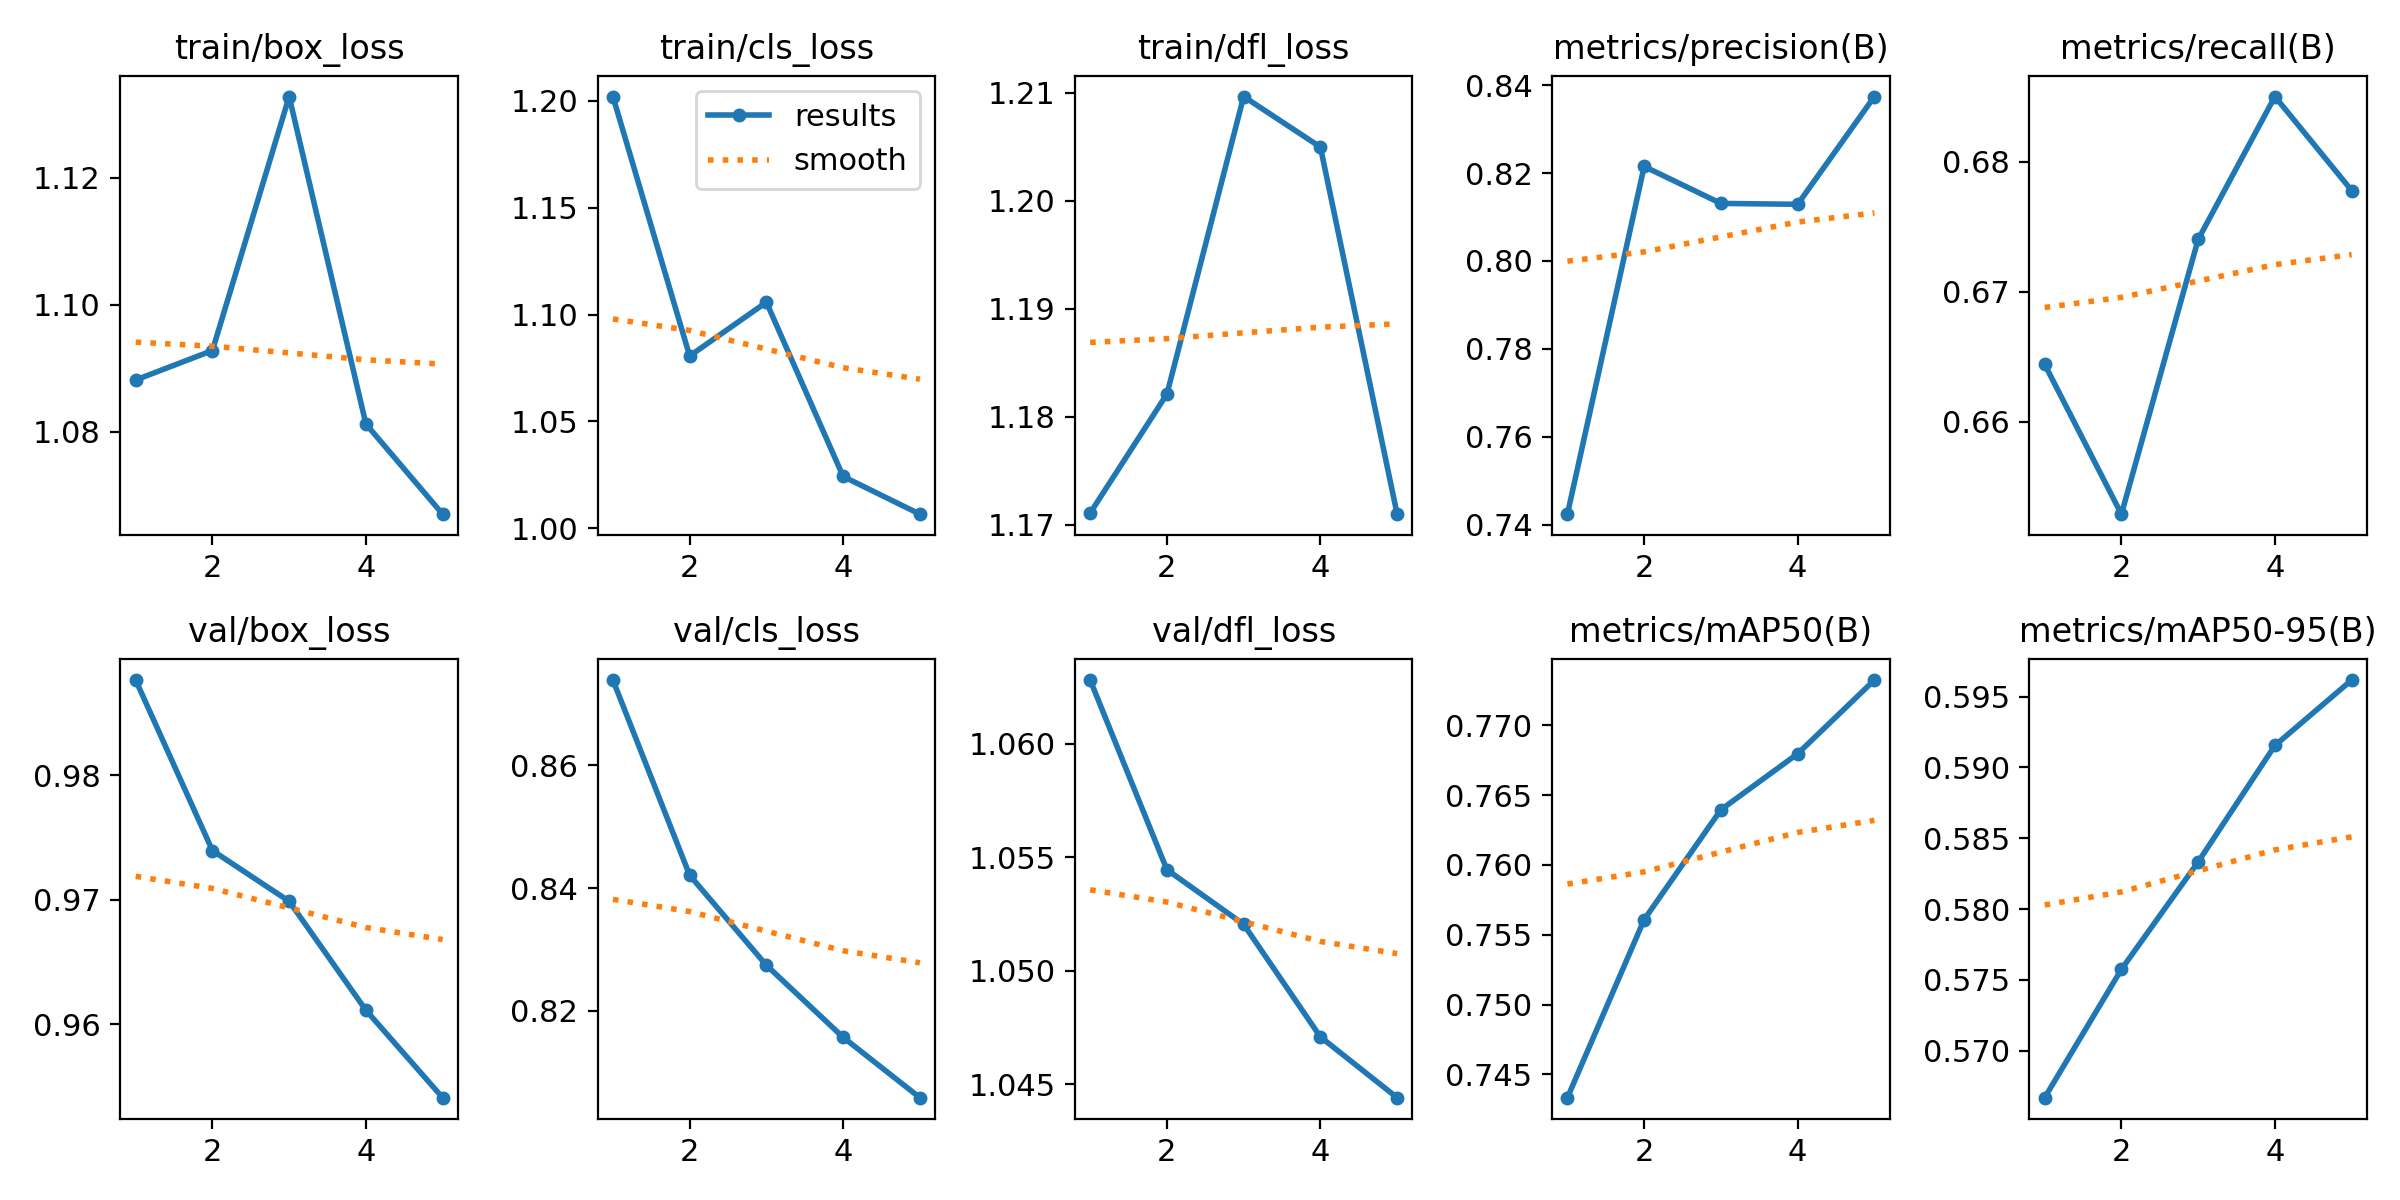

The file beside this chart, header and first rows:
epoch, time, train/box_loss, train/cls_loss, train/dfl_loss, metrics/precision(B), metrics/recall(B), metrics/mAP50(B), metrics/mAP50-95(B), val/box_loss, val/cls_loss, val/dfl_loss, lr/pg0, lr/pg1, lr/pg2
1, 222.1, 1.088, 1.202, 1.171, 0.7424, 0.6644, 0.7433, 0.5667, 0.9877, 0.8739, 1.063, 8.33e-06, 8.33e-06, 8.33e-06
2, 487.5, 1.093, 1.081, 1.182, 0.8215, 0.6529, 0.7561, 0.5757, 0.974, 0.8421, 1.054, 1.43157e-05, 1.43157e-05, 1.43157e-05
3, 738.9, 1.133, 1.106, 1.21, 0.8131, 0.674, 0.764, 0.5833, 0.9699, 0.8274, 1.052, 1.65315e-05, 1.65315e-05, 1.65315e-05
4, 995.3, 1.081, 1.024, 1.205, 0.8129, 0.685, 0.768, 0.5916, 0.9611, 0.8156, 1.047, 1.49773e-05, 1.49773e-05, 1.49773e-05
5, 1265, 1.067, 1.007, 1.171, 0.8374, 0.6778, 0.7732, 0.5962, 0.9541, 0.8058, 1.044, 9.65328e-06, 9.65328e-06, 9.65328e-06
